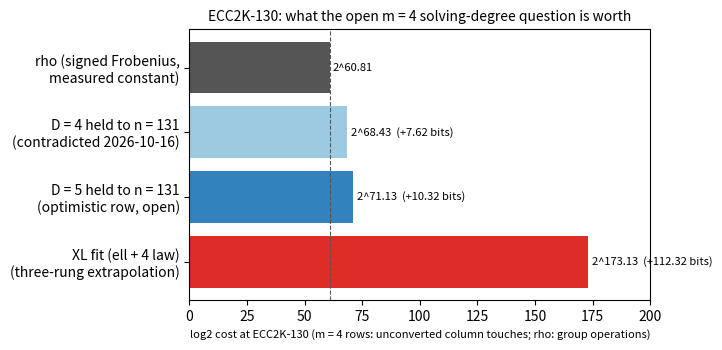
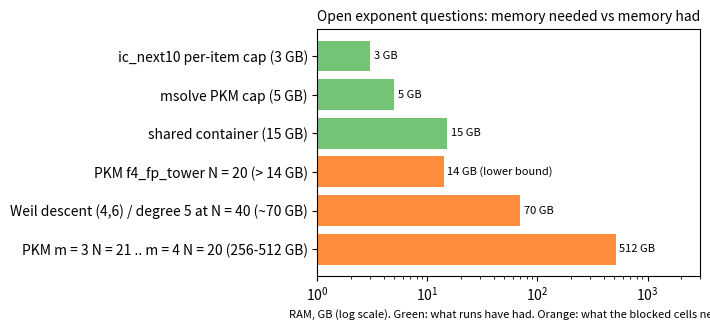

Write Python code to recreate these figures, in order.
"""Lay out recorded values from the cited files; computes nothing new.

Sources (all in aburan28/crypto):
  research/notes/ecc2k130/RESEARCH_ECC2K130_DESCENT_DEGREE.md (rows 6-8): m=4 prices
  research/dreg_closure_driver_20261016/RESULTS.md: (4,6) needs ~70 GB dense at degree 5
  research/ic_next10_20261014/03-pkm-degree/README.md: msolve 5 GB cap, f4_fp_tower N=20 > 14 GB
  backlog/XP-20261015-pkm-m3-n21-m4-n20: 256-512 GB host
  research/ic_next10_20261014/09-equal-advice/README.md: 1 GiB cap, n <= 63 instrument
  research/ic_next10_20261014/README.md: shared 4-vCPU 15 GB container
"""
import matplotlib
matplotlib.use("Agg")
import matplotlib.pyplot as plt

# Figure 1: ECC2K-130, m = 4 Weil-descent decomposition, log2 cost (unconverted column-touch units) vs rho
rho = 60.81
rows = [
    ("rho (signed Frobenius,\nmeasured constant)", rho, "#555555"),
    ("D = 4 held to n = 131\n(contradicted 2026-10-16)", 68.43, "#9ecae1"),
    ("D = 5 held to n = 131\n(optimistic row, open)", 71.13, "#3182bd"),
    ("XL fit (ell + 4 law)\n(three-rung extrapolation)", 173.13, "#de2d26"),
]
fig, ax = plt.subplots(figsize=(7.2, 3.6))
labels = [r[0] for r in rows]
vals = [r[1] for r in rows]
cols = [r[2] for r in rows]
bars = ax.barh(labels, vals, color=cols)
for b, v in zip(bars, vals):
    ax.text(v + 1.5, b.get_y() + b.get_height() / 2, f"2^{v:.2f}" + ("" if v == rho else f"  (+{v - rho:.2f} bits)"),
            va="center", fontsize=8)
ax.axvline(rho, color="#555555", ls="--", lw=0.8)
ax.set_xlim(0, 200)
ax.set_xlabel("log2 cost at ECC2K-130 (m = 4 rows: unconverted column touches; rho: group operations)", fontsize=8)
ax.set_title("ECC2K-130: what the open m = 4 solving-degree question is worth", fontsize=10)
ax.invert_yaxis()
fig.tight_layout()
fig.savefig("ecc2k130_degree_rows.svg")
fig.savefig("ecc2k130_degree_rows.png", dpi=150)

# Figure 2: memory needed by the deciding cells vs memory the program has had
cells = [
    ("ic_next10 per-item cap (3 GB)", 3, "have"),
    ("msolve PKM cap (5 GB)", 5, "have"),
    ("shared container (15 GB)", 15, "have"),
    ("PKM f4_fp_tower N = 20 (> 14 GB)", 14, "need"),
    ("Weil descent (4,6) / degree 5 at N = 40 (~70 GB)", 70, "need"),
    ("PKM m = 3 N = 21 .. m = 4 N = 20 (256-512 GB)", 512, "need"),
]
fig, ax = plt.subplots(figsize=(7.2, 3.4))
names = [c[0] for c in cells]
gb = [c[1] for c in cells]
colors = ["#74c476" if c[2] == "have" else "#fd8d3c" for c in cells]
bars = ax.barh(names, gb, color=colors)
for b, v, c in zip(bars, gb, cells):
    ax.text(v * 1.08, b.get_y() + b.get_height() / 2, f"{v} GB" + (" (lower bound)" if c[0].startswith("PKM f4") else ""), va="center", fontsize=8)
ax.set_xscale("log")
ax.set_xlim(1, 3000)
ax.set_xlabel("RAM, GB (log scale). Green: what runs have had. Orange: what the blocked cells need.", fontsize=8)
ax.set_title("Open exponent questions: memory needed vs memory had", fontsize=10)
ax.invert_yaxis()
fig.tight_layout()
fig.savefig("memory_wall.svg")
fig.savefig("memory_wall.png", dpi=150)
print("ok")
